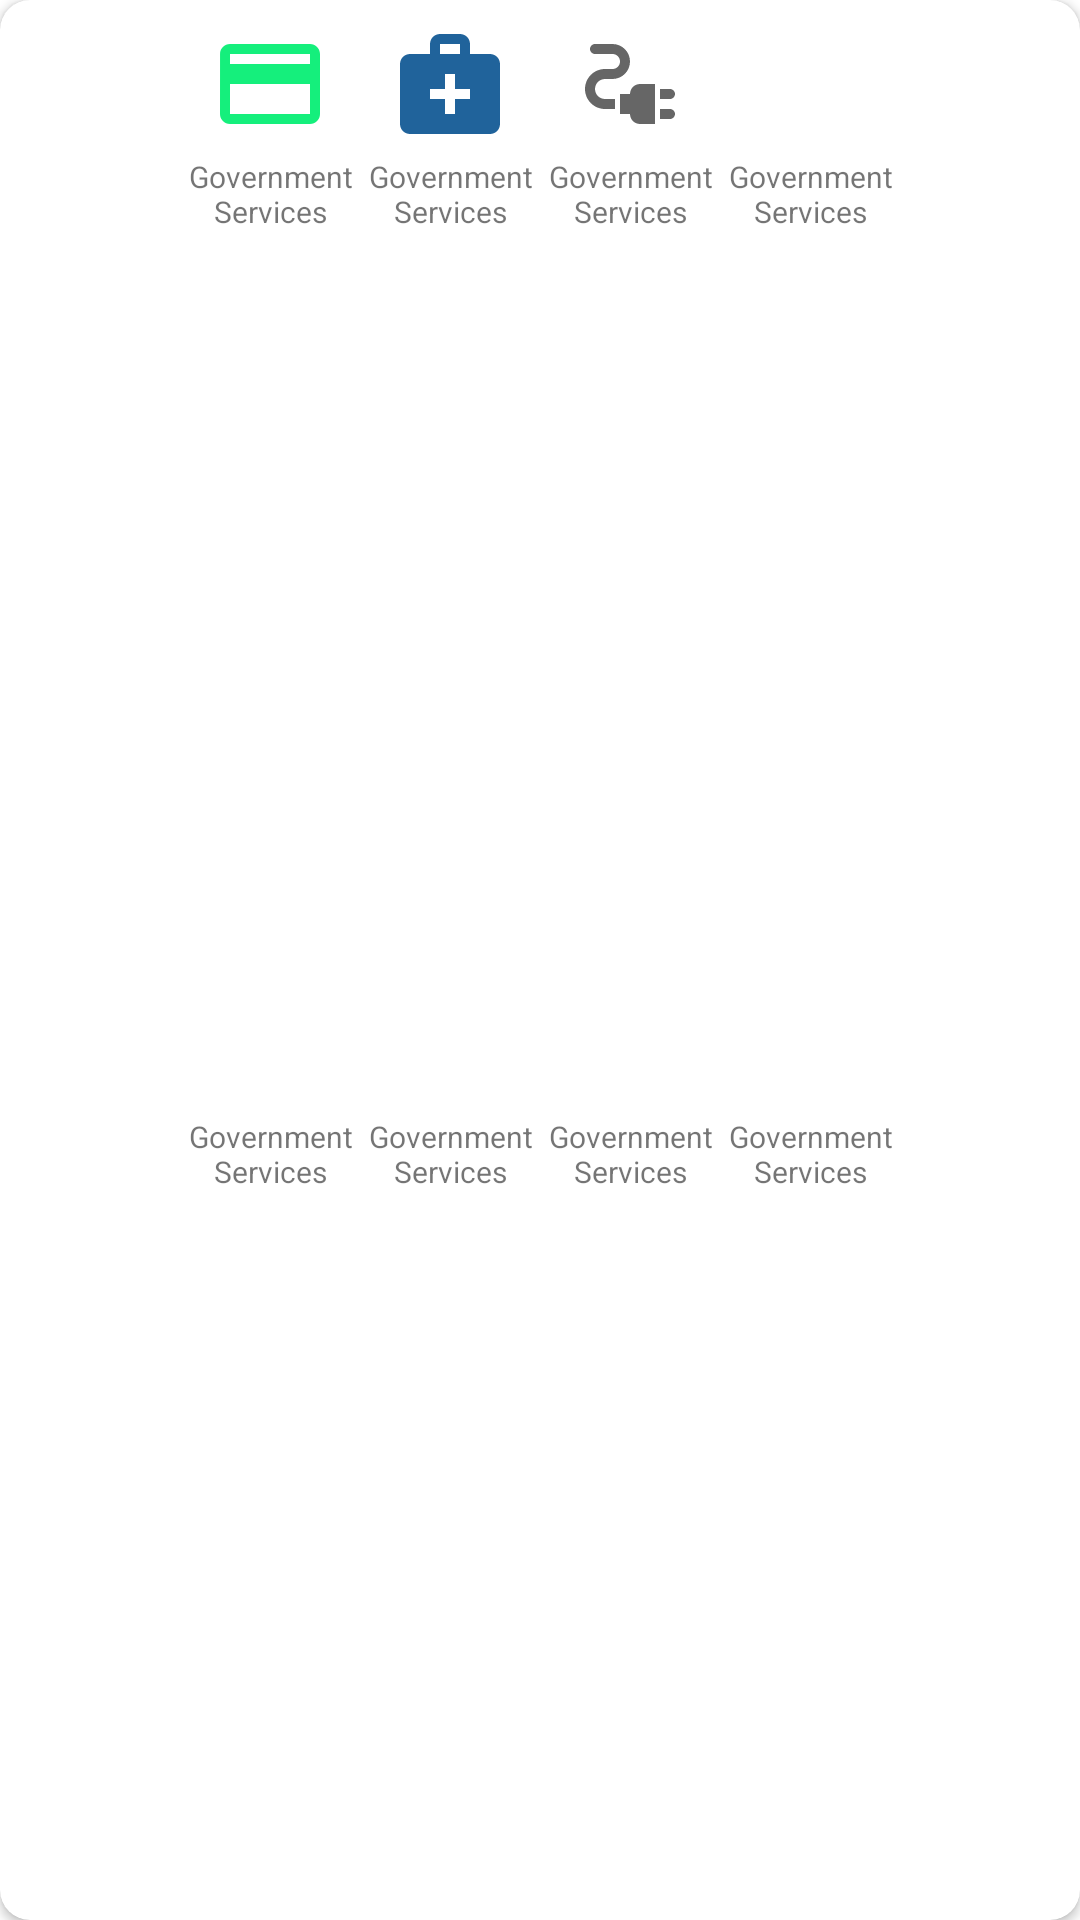

The Android layout XML behind this screen, and the referenced resources:
<!-- AndroidManifest.xml: application theme Theme.SofitTaskApp -->
<!-- res/layout/service.xml -->
<?xml version="1.0" encoding="utf-8"?>
<androidx.cardview.widget.CardView xmlns:android="http://schemas.android.com/apk/res/android"
    xmlns:app="http://schemas.android.com/apk/res-auto"
    android:layout_width="match_parent"
    android:layout_height="200dp"
    android:layout_margin="4dp"
    android:layout_marginBottom="6dp"
    app:cardCornerRadius="10dp">

    <LinearLayout
        android:layout_width="match_parent"
        android:layout_height="match_parent"
        android:orientation="vertical">

        <LinearLayout
            android:layout_width="match_parent"
            android:layout_height="wrap_content"
            android:layout_margin="8dp"
            android:gravity="center"
            android:orientation="horizontal">


            <LinearLayout
                android:layout_width="60dp"
                android:layout_height="wrap_content"
                android:gravity="center"
                android:orientation="vertical">

                <ImageView
                    android:id="@+id/imgOne"
                    android:layout_width="40dp"
                    android:layout_height="40dp"
                    android:scaleType="fitXY"
                    android:src="@drawable/ic_baseline_payment_green" />

                <TextView
                    android:layout_width="wrap_content"
                    android:layout_height="wrap_content"
                    android:layout_marginTop="4dp"
                    android:gravity="center"
                    android:id="@+id/textOne"
                    android:text="@string/government_services"
                    android:textSize="10sp" />
            </LinearLayout>

            <LinearLayout
                android:layout_width="60dp"
                android:layout_height="wrap_content"
                android:gravity="center"
                android:orientation="vertical">

                <ImageView
                    android:id="@+id/imgTwo"
                    android:layout_width="40dp"
                    android:layout_height="40dp"
                    android:scaleType="fitXY"
                    android:src="@drawable/ic_baseline_medical_services_24" />

                <TextView
                    android:layout_width="wrap_content"
                    android:layout_height="wrap_content"
                    android:layout_marginTop="4dp"
                    android:gravity="center"
                    android:id="@+id/textTwo"
                    android:text="@string/government_services"
                    android:textSize="10sp" />
            </LinearLayout>

            <LinearLayout
                android:layout_width="60dp"
                android:layout_height="wrap_content"
                android:gravity="center"
                android:orientation="vertical">

                <ImageView
                    android:id="@+id/imgThree"
                    android:layout_width="40dp"
                    android:layout_height="40dp"
                    android:scaleType="fitXY"
                    android:src="@drawable/ic_baseline_electrical_services_24" />

                <TextView
                    android:id="@+id/textThree"
                    android:layout_width="wrap_content"
                    android:layout_height="wrap_content"
                    android:layout_marginTop="4dp"
                    android:gravity="center"
                    android:text="@string/government_services"
                    android:textSize="10sp" />
            </LinearLayout>

            <LinearLayout
                android:layout_width="60dp"
                android:layout_height="wrap_content"
                android:gravity="center"
                android:orientation="vertical">

                <ImageView
                    android:id="@+id/imgFour"
                    android:layout_width="40dp"
                    android:layout_height="40dp"
                    android:scaleType="fitXY"
                    android:src="@drawable/ic_baseline_home_24" />

                <TextView
                    android:id="@+id/textFour"
                    android:layout_width="wrap_content"
                    android:layout_height="wrap_content"
                    android:layout_marginTop="4dp"
                    android:gravity="center"
                    android:text="@string/government_services"
                    android:textSize="10sp" />
            </LinearLayout>

        </LinearLayout>

        <LinearLayout
            android:layout_width="match_parent"
            android:layout_height="match_parent"
            android:layout_margin="8dp"
            android:gravity="center"
            android:orientation="horizontal">


            <LinearLayout
                android:layout_width="60dp"
                android:layout_height="wrap_content"
                android:gravity="center"
                android:orientation="vertical">

                <ImageView
                    android:layout_width="40dp"
                    android:layout_height="40dp"
                    android:scaleType="fitXY" />

                <TextView
                    android:layout_width="wrap_content"
                    android:layout_height="wrap_content"
                    android:layout_marginTop="4dp"
                    android:gravity="center"
                    android:text="@string/government_services"
                    android:textSize="10sp" />
            </LinearLayout>

            <LinearLayout
                android:layout_width="60dp"
                android:layout_height="wrap_content"
                android:gravity="center"
                android:orientation="vertical">

                <ImageView
                    android:layout_width="40dp"
                    android:layout_height="40dp"
                    android:scaleType="fitXY" />

                <TextView
                    android:layout_width="wrap_content"
                    android:layout_height="wrap_content"
                    android:layout_marginTop="4dp"
                    android:gravity="center"
                    android:text="@string/government_services"
                    android:textSize="10sp" />
            </LinearLayout>

            <LinearLayout
                android:layout_width="60dp"
                android:layout_height="wrap_content"
                android:gravity="center"
                android:orientation="vertical">

                <ImageView
                    android:layout_width="40dp"
                    android:layout_height="40dp"
                    android:scaleType="fitXY" />

                <TextView
                    android:layout_width="wrap_content"
                    android:layout_height="wrap_content"
                    android:layout_marginTop="4dp"
                    android:gravity="center"
                    android:text="@string/government_services"
                    android:textSize="10sp" />
            </LinearLayout>

            <LinearLayout
                android:layout_width="60dp"
                android:layout_height="wrap_content"
                android:gravity="center"
                android:orientation="vertical">

                <ImageView
                    android:layout_width="40dp"
                    android:layout_height="40dp"
                    android:scaleType="fitXY" />

                <TextView
                    android:layout_width="wrap_content"
                    android:layout_height="wrap_content"
                    android:layout_marginTop="4dp"
                    android:gravity="center"
                    android:text="@string/government_services"
                    android:textSize="10sp" />
            </LinearLayout>

        </LinearLayout>
    </LinearLayout>
</androidx.cardview.widget.CardView>
<!-- resources referenced by this layout -->
<resources>
  <!-- drawable ic_baseline_electrical_services_24 (drawable) -->
  <vector android:height="40dp" android:tint="?attr/colorControlNormal"
      android:viewportHeight="24" android:viewportWidth="24"
      android:width="40dp" xmlns:android="http://schemas.android.com/apk/res/android">
      <path android:fillColor="@android:color/white" android:pathData="M21,14c0,-0.55 -0.45,-1 -1,-1h-2v2h2C20.55,15 21,14.55 21,14z"/>
      <path android:fillColor="@android:color/white" android:pathData="M20,17h-2v2h2c0.55,0 1,-0.45 1,-1C21,17.45 20.55,17 20,17z"/>
      <path android:fillColor="@android:color/white" android:pathData="M12,14h-2v4h2c0,1.1 0.9,2 2,2h3v-8h-3C12.9,12 12,12.9 12,14z"/>
      <path android:fillColor="@android:color/white" android:pathData="M5,13c0,-1.1 0.9,-2 2,-2h1.5c1.93,0 3.5,-1.57 3.5,-3.5S10.43,4 8.5,4H5C4.45,4 4,4.45 4,5c0,0.55 0.45,1 1,1h3.5C9.33,6 10,6.67 10,7.5S9.33,9 8.5,9H7c-2.21,0 -4,1.79 -4,4c0,2.21 1.79,4 4,4h2v-2H7C5.9,15 5,14.1 5,13z"/>
  </vector>
  <!-- drawable ic_baseline_medical_services_24 (drawable) -->
  <vector android:height="40dp" android:tint="#20639B"
      android:viewportHeight="24" android:viewportWidth="24"
      android:width="40dp" xmlns:android="http://schemas.android.com/apk/res/android">
      <path android:fillColor="@android:color/white" android:pathData="M20,6h-4V4c0,-1.1 -0.9,-2 -2,-2h-4C8.9,2 8,2.9 8,4v2H4C2.9,6 2,6.9 2,8v12c0,1.1 0.9,2 2,2h16c1.1,0 2,-0.9 2,-2V8C22,6.9 21.1,6 20,6zM10,4h4v2h-4V4zM16,15h-3v3h-2v-3H8v-2h3v-3h2v3h3V15z"/>
  </vector>
  <!-- drawable ic_baseline_payment_green (drawable) -->
  <vector android:height="40dp" android:tint="#15EF7C"
      android:viewportHeight="24" android:viewportWidth="24"
      android:width="40dp" xmlns:android="http://schemas.android.com/apk/res/android">
      <path android:fillColor="@android:color/white" android:pathData="M20,4L4,4c-1.11,0 -1.99,0.89 -1.99,2L2,18c0,1.11 0.89,2 2,2h16c1.11,0 2,-0.89 2,-2L22,6c0,-1.11 -0.89,-2 -2,-2zM20,18L4,18v-6h16v6zM20,8L4,8L4,6h16v2z"/>
  </vector>
  <string name="government_services">Government Services</string>
  <style name="Theme.SofitTaskApp" parent="Theme.MaterialComponents.DayNight.NoActionBar">
          
          <item name="colorPrimary">@color/green</item>
          <item name="colorPrimaryVariant">@color/teal_200</item>
          <item name="colorOnPrimary">@color/white</item>
          
          <item name="colorSecondary">@color/teal_200</item>
          <item name="colorSecondaryVariant">@color/teal_700</item>
          <item name="colorOnSecondary">@color/black</item>
          
          <item name="android:statusBarColor" tools:targetApi="l">?attr/colorPrimaryVariant</item>
          
      </style>
  <color name="green">#00d680</color>
  <color name="teal_200">#00b560</color>
  <color name="white">#FFFFFFFF</color>
  <color name="teal_700">#FF018786</color>
  <color name="black">#FF000000</color>
</resources>
